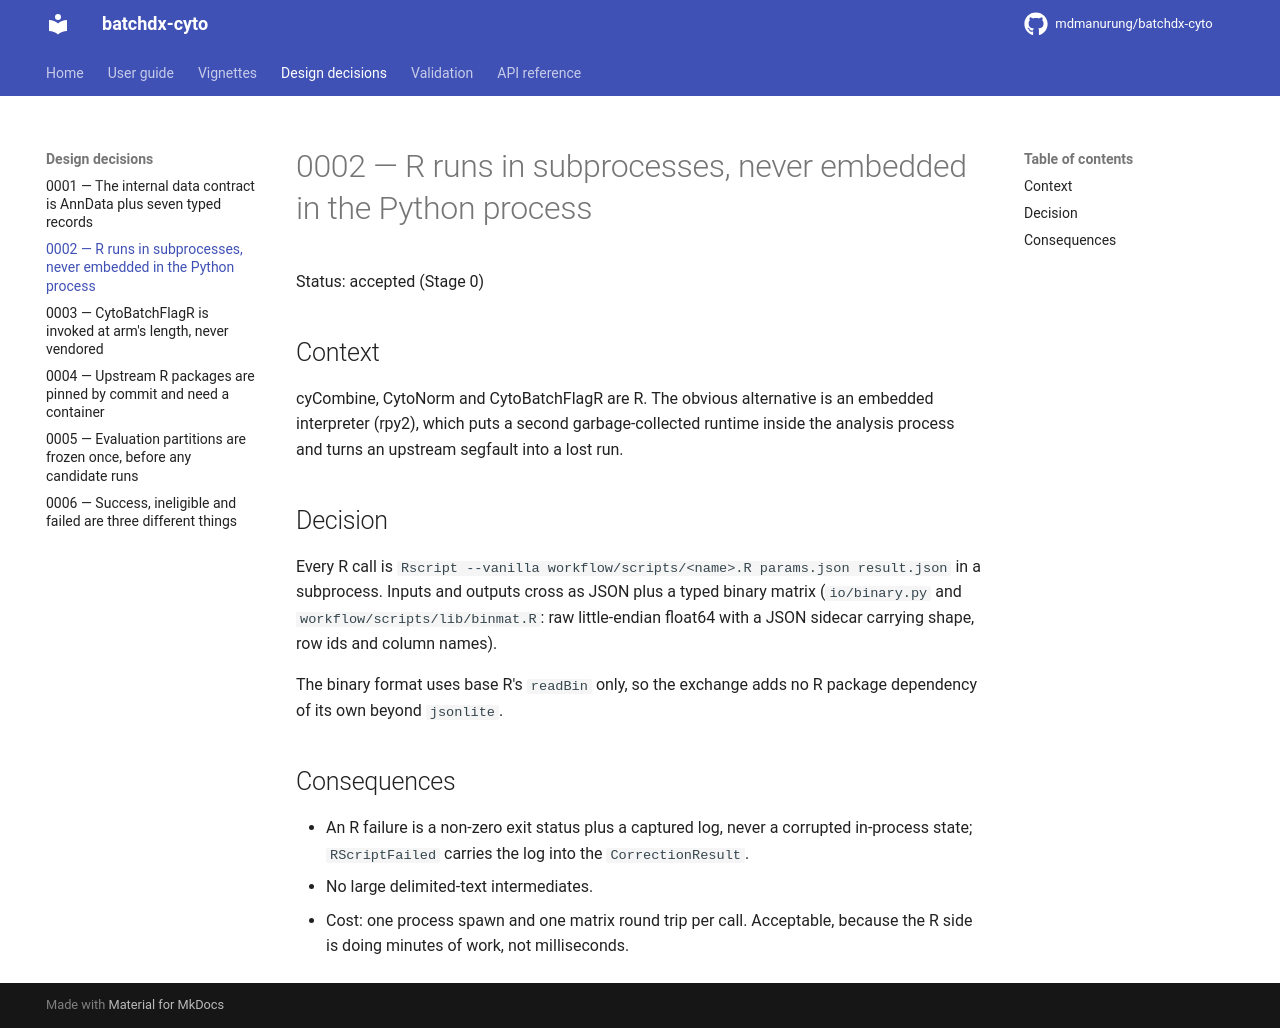

repository: mdmanurung/batchdx-cyto · page: decisions/0002-python-r-boundary/index.html · generator: mkdocs

# 0002 — R runs in subprocesses, never embedded in the Python process

Status: accepted (Stage 0)

## Context

cyCombine, CytoNorm and CytoBatchFlagR are R. The obvious alternative is an embedded
interpreter (rpy2), which puts a second garbage-collected runtime inside the analysis
process and turns an upstream segfault into a lost run.

## Decision

Every R call is `Rscript --vanilla workflow/scripts/<name>.R params.json result.json`
in a subprocess. Inputs and outputs cross as JSON plus a typed binary matrix
(`io/binary.py` and `workflow/scripts/lib/binmat.R`: raw little-endian float64 with a
JSON sidecar carrying shape, row ids and column names).

The binary format uses base R's `readBin` only, so the exchange adds no R package
dependency of its own beyond `jsonlite`.

## Consequences

* An R failure is a non-zero exit status plus a captured log, never a corrupted
  in-process state; `RScriptFailed` carries the log into the `CorrectionResult`.
* No large delimited-text intermediates.
* Cost: one process spawn and one matrix round trip per call. Acceptable, because the
  R side is doing minutes of work, not milliseconds.
